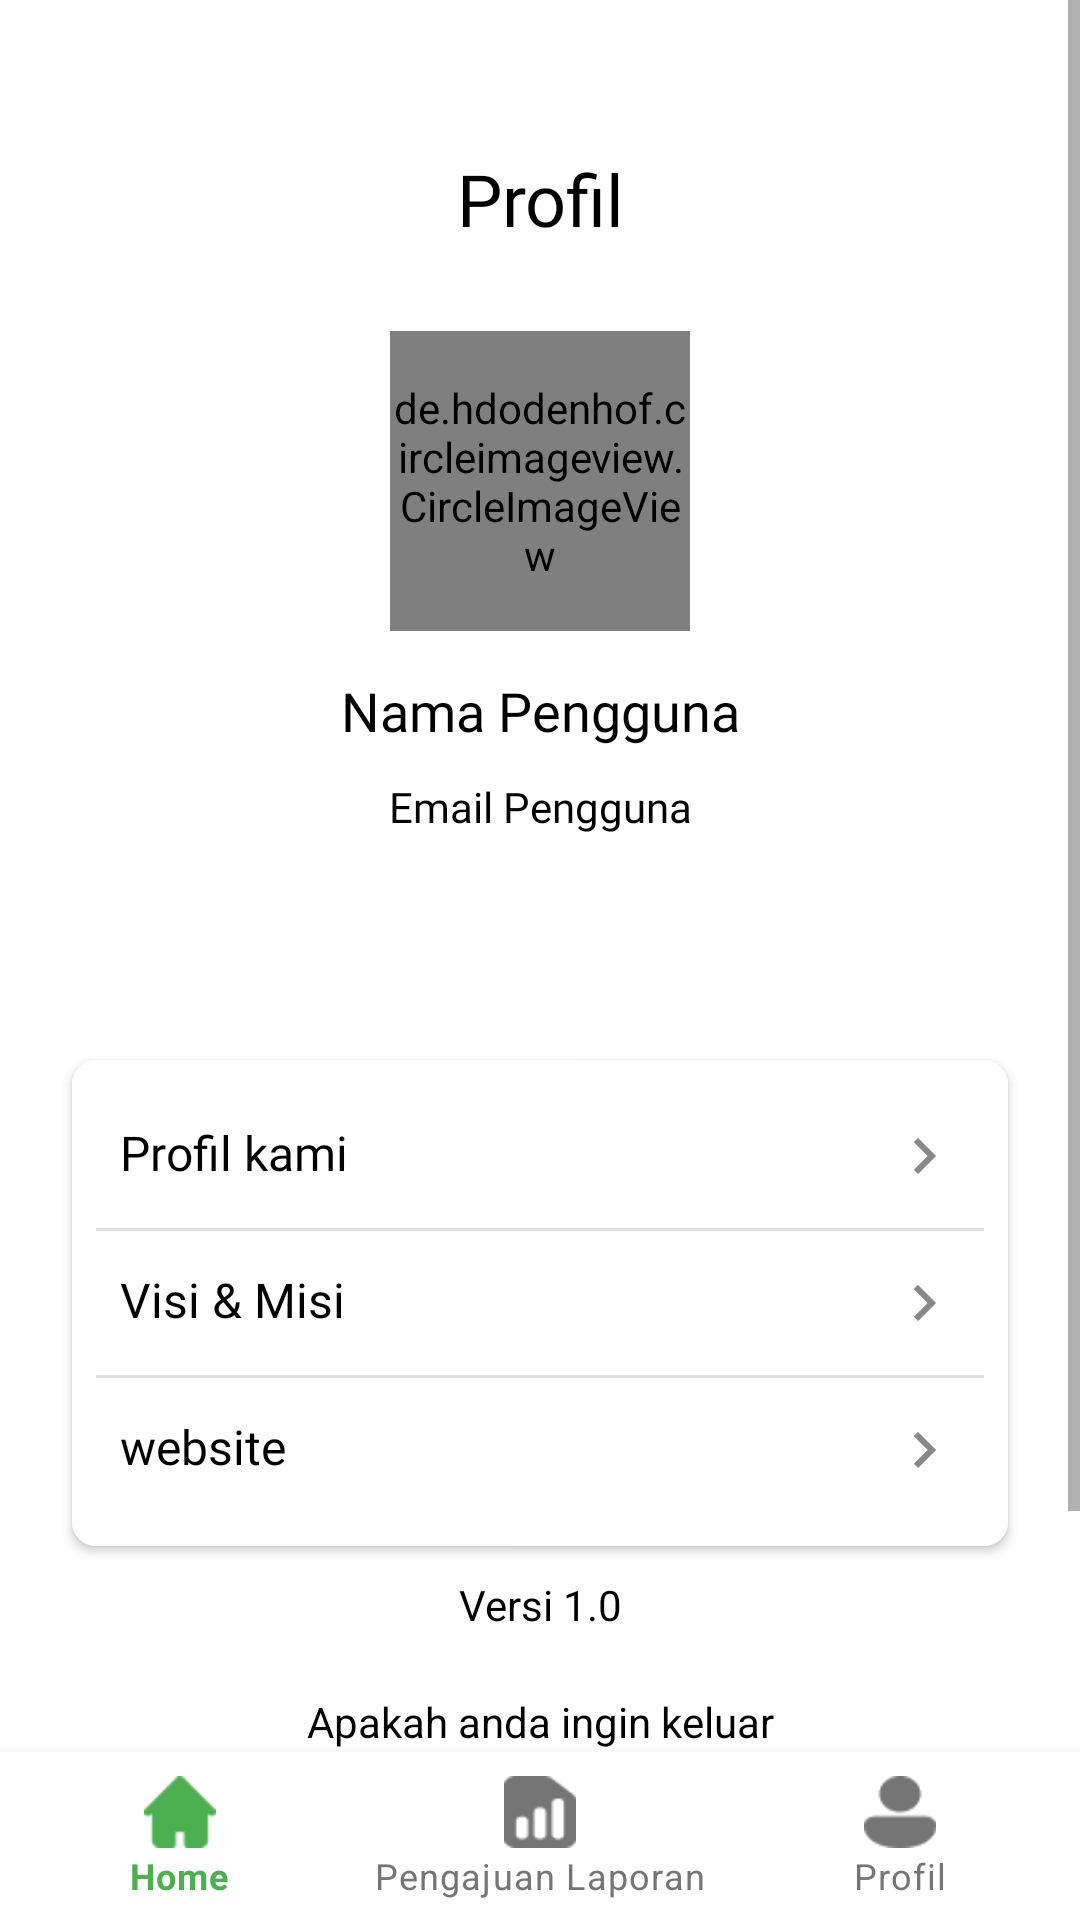

The Android layout XML behind this screen, and the referenced resources:
<!-- AndroidManifest.xml: application theme Theme.SimpelSi -->
<!-- res/layout/activity_profil.xml -->
<?xml version="1.0" encoding="utf-8"?>
<androidx.constraintlayout.widget.ConstraintLayout
    xmlns:android="http://schemas.android.com/apk/res/android"
    xmlns:app="http://schemas.android.com/apk/res-auto"
    xmlns:tools="http://schemas.android.com/tools"
    android:layout_width="match_parent"
    android:layout_height="match_parent"
    android:background="@android:color/white"
    tools:context=".fitur.ProfilActivity">

    <ImageView
        android:id="@+id/main_background_image"
        android:layout_width="0dp"
        android:layout_height="0dp"
        android:src="@drawable/bg"
        android:scaleType="centerCrop"
        android:contentDescription="Main Background"
        app:layout_constraintTop_toTopOf="parent"
        app:layout_constraintBottom_toBottomOf="parent"
        app:layout_constraintStart_toStartOf="parent"
        app:layout_constraintEnd_toEndOf="parent" />

    <ScrollView
        android:id="@+id/scroll"
        android:layout_width="0dp"
        android:layout_height="0dp"
        android:fillViewport="true"
        app:layout_constraintTop_toTopOf="parent"
        app:layout_constraintBottom_toTopOf="@id/bottom_navigation_view"
        app:layout_constraintStart_toStartOf="parent"
        app:layout_constraintEnd_toEndOf="parent">

        <LinearLayout
            android:layout_width="match_parent"
            android:layout_height="wrap_content"
            android:orientation="vertical"
            android:paddingBottom="32dp">

            <TextView
                android:id="@+id/title_profil"
                android:layout_width="match_parent"
                android:layout_height="wrap_content"
                android:text="@string/profil"
                android:textSize="24sp"
                android:fontFamily="@font/montserrat_extrabold"
                android:textColor="@android:color/black"
                android:gravity="center"
                android:layout_marginTop="50dp" />

            <de.hdodenhof.circleimageview.CircleImageView
                android:id="@+id/profile_image"
                android:layout_width="100dp"
                android:layout_height="100dp"
                android:layout_gravity="center"
                android:layout_marginTop="28dp"
                android:src="@drawable/profil"
                app:civ_border_width="2dp"
                app:civ_border_color="@android:color/black" />

            <TextView
                android:id="@+id/user_name"
                android:layout_width="match_parent"
                android:layout_height="37dp"
                android:layout_marginTop="8dp"
                android:fontFamily="@font/montserrat_semibold"
                android:gravity="center"
                android:text="Nama Pengguna"
                android:textColor="@android:color/black"
                android:textSize="18sp"
                tools:text="Iqbal Rakha" />

            <TextView
                android:id="@+id/user_email"
                android:layout_width="match_parent"
                android:layout_height="wrap_content"
                android:text="Email Pengguna"
                android:textSize="14sp"
                android:fontFamily="@font/montserrat_medium"
                android:textColor="@android:color/black"
                android:gravity="center"
                android:layout_marginTop="4dp"
                tools:text="user@email.com" />

            <com.google.android.material.card.MaterialCardView
                android:id="@+id/menu_card"
                android:layout_width="match_parent"
                android:layout_height="wrap_content"
                android:layout_marginStart="24dp"
                android:layout_marginEnd="24dp"
                android:layout_marginTop="75dp"
                app:cardCornerRadius="8dp"
                app:cardElevation="2dp">

                <LinearLayout
                    android:layout_width="match_parent"
                    android:layout_height="wrap_content"
                    android:orientation="vertical"
                    android:padding="8dp"
                    android:background="@color/white">

                    <TextView
                        android:id="@+id/menu_profil_kami"
                        android:layout_width="match_parent"
                        android:layout_height="wrap_content"
                        android:paddingVertical="12dp"
                        android:paddingHorizontal="8dp"
                        android:text="@string/profil_kami"
                        android:textSize="16sp"
                        android:fontFamily="@font/montserrat_semibold"
                        android:textColor="@android:color/black"
                        android:clickable="true"
                        android:focusable="true"
                        android:drawableEnd="@drawable/ic_arrow_right_grey"
                        android:background="?attr/selectableItemBackground" />

                    <View
                        android:layout_width="match_parent"
                        android:layout_height="1dp"
                        android:background="#E0E0E0" />

                    <TextView
                        android:id="@+id/menu_visi_misi"
                        android:layout_width="match_parent"
                        android:layout_height="wrap_content"
                        android:paddingVertical="12dp"
                        android:paddingHorizontal="8dp"
                        android:text="@string/visi_misi"
                        android:textSize="16sp"
                        android:fontFamily="@font/montserrat_semibold"
                        android:textColor="@android:color/black"
                        android:clickable="true"
                        android:focusable="true"
                        android:drawableEnd="@drawable/ic_arrow_right_grey"
                        android:background="?attr/selectableItemBackground" />

                    <View
                        android:layout_width="match_parent"
                        android:layout_height="1dp"
                        android:background="#E0E0E0" />

                    <TextView
                        android:id="@+id/menu_website"
                        android:layout_width="match_parent"
                        android:layout_height="wrap_content"
                        android:paddingVertical="12dp"
                        android:paddingHorizontal="8dp"
                        android:text="@string/website"
                        android:textSize="16sp"
                        android:fontFamily="@font/montserrat_semibold"
                        android:textColor="@android:color/black"
                        android:clickable="true"
                        android:focusable="true"
                        android:drawableEnd="@drawable/ic_arrow_right_grey"
                        android:background="?attr/selectableItemBackground" />
                </LinearLayout>
            </com.google.android.material.card.MaterialCardView>

            <TextView
                android:id="@+id/version"
                android:layout_width="match_parent"
                android:layout_height="wrap_content"
                android:gravity="center"
                android:text="@string/versi_0.1"
                android:layout_marginTop="10dp"
                android:textColor="@color/black"
                android:textSize="14sp" />

            <TextView
                android:id="@+id/logout_prompt"
                android:layout_width="match_parent"
                android:layout_height="wrap_content"
                android:layout_marginTop="20dp"
                android:gravity="center"
                android:text="@string/apakah_anda_ingin_keluar"
                android:textColor="@color/black"
                android:textSize="14sp" />

            <com.google.android.material.button.MaterialButton
                android:id="@+id/logout_button"
                style="@style/Widget.MaterialComponents.Button"
                android:layout_width="match_parent"
                android:layout_height="60dp"
                android:text="@string/keluar"
                android:textColor="@android:color/white"
                android:textAllCaps="false"
                android:textSize="16sp"
                android:fontFamily="@font/montserrat_semibold"
                android:backgroundTint="@color/green"
                android:layout_marginHorizontal="32dp"
                android:layout_marginTop="2dp"
                app:cornerRadius="100dp"
                app:elevation="4dp" />
        </LinearLayout>
    </ScrollView>

    <com.google.android.material.bottomnavigation.BottomNavigationView
        android:id="@+id/bottom_navigation_view"
        android:layout_width="match_parent"
        android:layout_height="wrap_content"
        android:background="@android:color/white"
        app:menu="@menu/bottom_nav_menu"
        app:itemIconTint="@color/nav_item_color"
        app:itemTextColor="@color/nav_item_color"
        app:layout_constraintBottom_toBottomOf="parent" />

</androidx.constraintlayout.widget.ConstraintLayout>
<!-- resources referenced by this layout -->
<resources>
  <color name="black">#FF000000</color>
  <color name="green">#006400</color>
  <color name="white">#FFFFFFFF</color>
  <!-- drawable ic_arrow_right_grey (drawable) -->
  <vector xmlns:android="http://schemas.android.com/apk/res/android"
      android:width="24dp"
      android:height="24dp"
      android:viewportWidth="24"
      android:viewportHeight="24"
      android:tint="@color/grey_text">  <path
      android:fillColor="@android:color/white"
      android:pathData="M8.59,16.59L13.17,12 8.59,7.41 10,6l6,6 -6,6 -1.41,-1.41z"/>
  </vector>
  <string name="apakah_anda_ingin_keluar">Apakah anda ingin keluar</string>
  <string name="keluar">Keluar</string>
  <string name="profil">Profil</string>
  <string name="profil_kami">Profil kami</string>
  <string name="versi_0.1">Versi 1.0</string>
  <string name="visi_misi">Visi &amp; Misi</string>
  <string name="website">website</string>
  <style name="Theme.SimpelSi" parent="Theme.MaterialComponents.DayNight.NoActionBar">
      </style>
  <color name="grey_text">#888888</color>
</resources>
